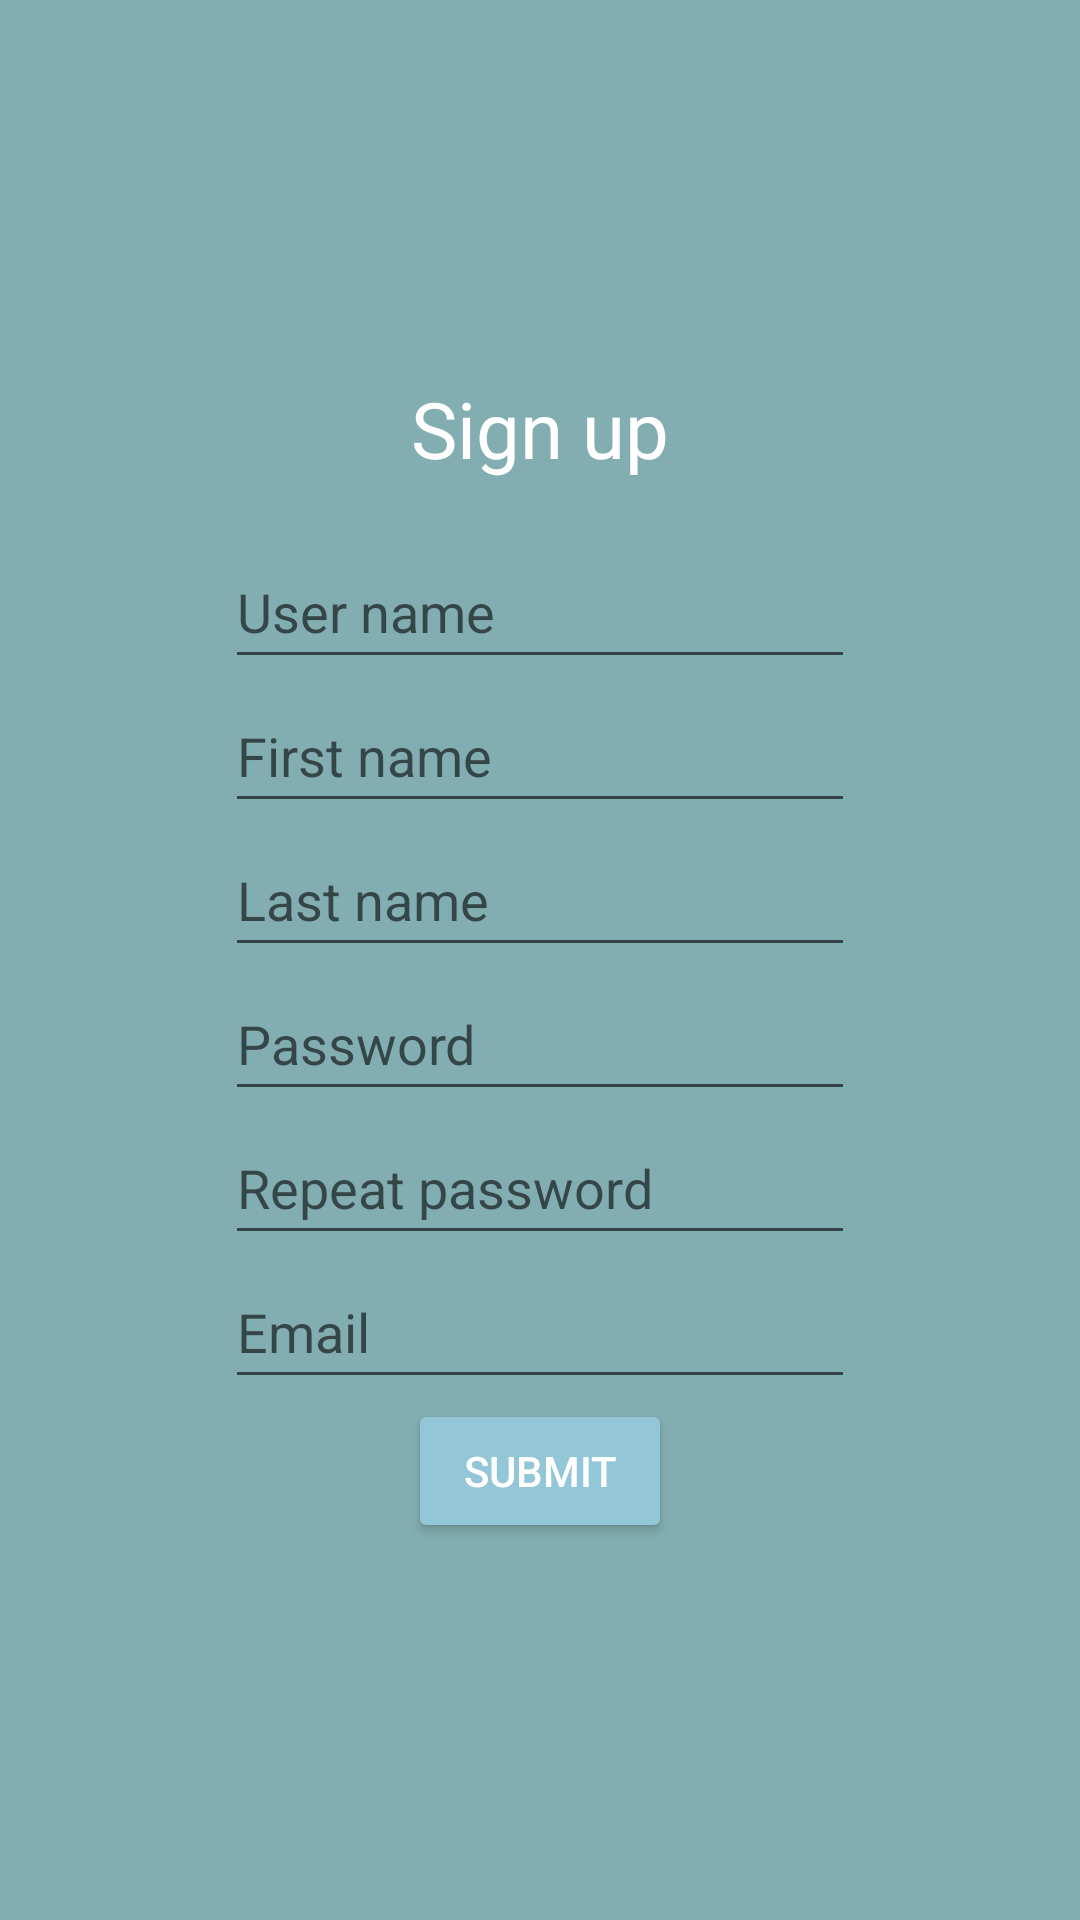

Layout XML and referenced resources for this Android screen:
<!-- AndroidManifest.xml: application theme Theme.Sleipnir -->
<!-- res/layout/activity_signup.xml -->
<?xml version="1.0" encoding="utf-8"?>
<androidx.constraintlayout.widget.ConstraintLayout xmlns:android="http://schemas.android.com/apk/res/android"
    xmlns:app="http://schemas.android.com/apk/res-auto"
    xmlns:tools="http://schemas.android.com/tools"
    android:layout_width="match_parent"
    android:layout_height="match_parent"
    tools:context=".SignupActivity">

    <LinearLayout
        android:id="@+id/ll_main_layout"
        android:layout_width="match_parent"
        android:layout_height="match_parent"
        android:gravity="center"
        android:background="@color/secondary"
        android:padding="25dp"
        android:orientation="vertical">


        <TextView
            android:id="@+id/SignupTitle"
            android:layout_width="match_parent"
            android:layout_height="wrap_content"
            android:layout_marginBottom="18dp"
            android:gravity="center"
            android:text="@string/signup_title"
            android:textColor="@color/textColor"
            android:textSize="26sp" />


        <EditText
            android:id="@+id/userName"
            android:layout_width="wrap_content"
            android:layout_height="wrap_content"
            android:ems="10"
            android:hint="@string/username_input"
            android:inputType="textPersonName"
            android:minHeight="48dp" />

        <EditText
            android:id="@+id/firstName"
            android:layout_width="wrap_content"
            android:layout_height="wrap_content"
            android:ems="10"
            android:hint="@string/firstName_input"
            android:inputType="textPersonName"
            android:minHeight="48dp" />

        <EditText
            android:id="@+id/lastName"
            android:layout_width="wrap_content"
            android:layout_height="wrap_content"
            android:ems="10"
            android:hint="@string/lastName_input"
            android:inputType="textPersonName"
            android:minHeight="48dp" />

        <EditText
            android:id="@+id/password"
            android:layout_width="wrap_content"
            android:layout_height="wrap_content"
            android:ems="10"
            android:hint="@string/password_input"
            android:inputType="textPassword"
            android:minHeight="48dp" />

        <EditText
            android:id="@+id/repeatedPassword"
            android:layout_width="wrap_content"
            android:layout_height="wrap_content"
            android:ems="10"
            android:hint="@string/repeatedPassword_input"
            android:inputType="textPassword"
            android:minHeight="48dp" />

        <EditText
            android:id="@+id/email"
            android:layout_width="wrap_content"
            android:layout_height="wrap_content"
            android:ems="10"
            android:hint="@string/email_input"
            android:inputType="textEmailAddress"
            android:minHeight="48dp" />

        <Button
            android:id="@+id/submitButton"
            android:layout_width="wrap_content"
            android:layout_height="wrap_content"
            android:backgroundTint="@color/backColor"
            android:text="@string/submit_button"
            android:textColor="@color/textColor" />

    </LinearLayout>

</androidx.constraintlayout.widget.ConstraintLayout>
<!-- resources referenced by this layout -->
<resources>
  <color name="backColor">#93c6d6</color>
  <color name="secondary">#82aeb1</color>
  <color name="textColor">#FFFFFFFF</color>
  <string name="email_input">Email</string>
  <string name="firstName_input">First name</string>
  <string name="lastName_input">Last name</string>
  <string name="password_input">Password</string>
  <string name="repeatedPassword_input">Repeat password</string>
  <string name="signup_title">Sign up</string>
  <string name="submit_button">Submit</string>
  <string name="username_input">User name</string>
  <style name="Theme.Sleipnir" parent="Theme.MaterialComponents.DayNight.DarkActionBar">
          
          <item name="colorPrimary">@color/primary</item>
          <item name="colorPrimaryVariant">@color/secondary</item>
          <item name="colorOnPrimary">@color/wildcard</item>
          
          <item name="colorSecondary">@color/teal_200</item>
          <item name="colorSecondaryVariant">@color/teal_700</item>
          <item name="colorOnSecondary">@color/black</item>
          
          <item name="android:statusBarColor" tools:targetApi="l">?attr/colorPrimaryVariant</item>
          
      </style>
  <color name="primary">#668586</color>
  <color name="wildcard">#9e8fb2</color>
  <color name="teal_200">#FF03DAC5</color>
  <color name="teal_700">#FF018786</color>
  <color name="black">#FF000000</color>
</resources>
